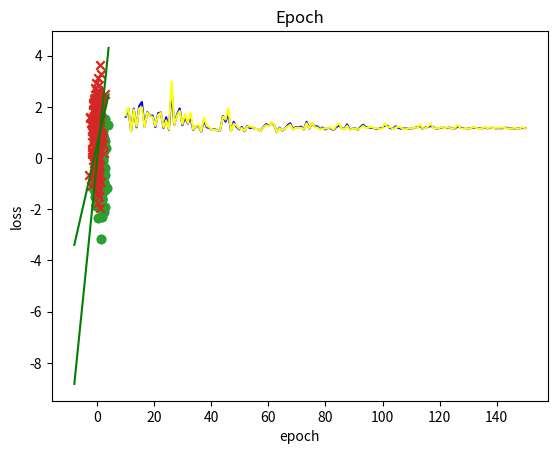

Recreate this plot in Python.
import numpy as np
import matplotlib.pyplot as plt
import random
import time
import math

def GInverse():
    W=np.dot(np.dot(np.linalg.inv(np.dot(x_train.T,x_train)),x_train.T),y_train)
    W=W.flatten()
    print(W)
    train_loss = np.sqrt(np.square(x_train @ W - y_train).mean())
    test_loss = np.sqrt(np.square(x_test @ W - y_test).mean())
    return W,train_loss,test_loss
    
def GD():
    W = np.random.normal(size=x_train.shape[1])
    for i in range(num_epoch):
        # 初始化批量生成器
        grad = 2*(x_train.T @ x_train @ W - (x_train.T @ y_train).flatten()) / len(x_train)#要时刻关注二维数组和一维数组
        # 更新参数
        #print(grad)
        W = W - learning_rate * grad
    
    train_loss = np.sqrt(np.square(x_train @ W - y_train).mean())
    test_loss = np.sqrt(np.square(x_test @ W - y_test).mean())
    
    #print(W)
    return W,train_loss,test_loss

def batch_generator(x, y, batch_size, shuffle=True):
    # 批量计数器
    batch_count = 0
    if shuffle:
        # 随机生成0到len(x)-1的下标
        idx = np.random.permutation(len(x))
        x = x[idx]
        y = y[idx]
    while True:
        start = batch_count * batch_size
        end = min(start + batch_size, len(x))
        if start >= end:
            # 已经遍历一遍，结束生成
            break
        batch_count += 1
        yield x[start: end], y[start: end]

def SGD():
    # 拼接原始矩阵
    X = np.concatenate([x_train, np.ones((len(x_train), 1))], axis=-1)
    X_test = np.concatenate([x_test, np.ones((len(x_test), 1))], axis=-1)
    # 随机初始化参数
    W = np.random.normal(size=x_train.shape[1])

    # 随机梯度下降
    # 为了观察迭代过程，我们记录每一次迭代后在训练集和测试集上的均方根误差
    train_losses = []
    test_losses = []
    for i in range(num_epoch):
        # 初始化批量生成器
        batch_g = batch_generator(x_train, y_train, batch_size, shuffle=True)
        train_loss = 0
        for x_batch, y_batch in batch_g:
            # 计算梯度
            grad = (x_batch.T @ x_batch @ W - (x_batch.T @ y_batch).flatten()) 
            # 更新参数
            W = W - learning_rate * grad / len(x_batch)
            # 累加平方误差
            train_loss += np.square(x_batch @ W - y_batch).sum()
        # 计算训练和测试误差
        train_loss = np.sqrt(train_loss / len(X))
        train_losses.append(train_loss)
        test_loss = np.sqrt(np.square(x_test @ W - y_test).mean())
        test_losses.append(test_loss)

    return W, train_losses, test_losses#返回损失列表

def Adagrad():
    W = np.random.normal(size=x_train.shape[1])
    summ=0
    for i in range(num_epoch):
        # 初始化批量生成器
        grad = 2*(x_train.T @ x_train @ W - (x_train.T @ y_train).flatten()) / len(x_train)#要时刻关注二维数组和一维数组
        summ=summ+grad.T@grad
        # 更新参数
        #print(grad)
        learning_rate=0.05/math.sqrt(summ/(i+1))
        W = W - learning_rate * grad
    
    train_loss = np.sqrt(np.square(x_train @ W - y_train).mean())
    test_loss = np.sqrt(np.square(x_test @ W - y_test).mean())
    
    print(W)
    return W,train_loss,test_loss

def RMSProp():
    W = np.random.normal(size=x_train.shape[1])
    summ=0
    for i in range(num_epoch):
        # 初始化批量生成器
        grad = 2*(x_train.T @ x_train @ W - (x_train.T @ y_train).flatten()) / len(x_train)#要时刻关注二维数组和一维数组
        
        # 更新参数
        #print(grad)
        learning_rate=0.05/(alpha*math.sqrt(summ/(i+1))+(1-alpha)*grad.T@grad)
        
        W = W - learning_rate * grad
        summ=summ+grad.T@grad
    
    train_loss = np.sqrt(np.square(x_train @ W - y_train).mean())
    test_loss = np.sqrt(np.square(x_test @ W - y_test).mean())
    
    print(W)
    return W,train_loss,test_loss
 
def Momentum():
    W = np.random.normal(size=x_train.shape[1])
    m=np.zeros(x_train.shape[1])
    for i in range(num_epoch):
        # 初始化批量生成器
        grad = 2*(x_train.T @ x_train @ W - (x_train.T @ y_train).flatten()) / len(x_train)#要时刻关注二维数组和一维数组
        # 更新参数
        #print(grad)
        m=lambdaa*m-learning_rate * grad
        W = W + m
    
    train_loss = np.sqrt(np.square(x_train @ W - y_train).mean())
    test_loss = np.sqrt(np.square(x_test @ W - y_test).mean())
    
    print(W)
    
    return W,train_loss,test_loss

def Adam():
    W = np.random.normal(size=x_train.shape[1])
    summ=0
    m=np.zeros(x_train.shape[1])
    for i in range(num_epoch):
        # 初始化批量生成器
        grad = 2*(x_train.T @ x_train @ W - (x_train.T @ y_train).flatten()) / len(x_train)#要时刻关注二维数组和一维数组
        # 更新参数
        #print(grad)
        learning_rate=0.05/(alpha*math.sqrt(summ/(i+1))+(1-alpha)*grad.T@grad)   
        m=lambdaa*m-learning_rate * grad
        W = W + m
        summ=summ+grad.T@grad
    
    train_loss = np.sqrt(np.square(x_train @ W - y_train).mean())
    test_loss = np.sqrt(np.square(x_test @ W - y_test).mean())
    
    print(W)
    
    return W,train_loss,test_loss
   
def num_fault(W,x,y):
    count=0
    for i in range(len(y)):
        Y=np.dot(W,x[i])
        if(np.sign(Y)!=np.sign(y[i])):
            count=count+1

    return count

def DATA():
    data11=[]
    data22=[]
    mean1 = [1,0]
    cov1 = [[1,0],[0,1]]
    data1 = np.random.multivariate_normal(mean1,cov1,200)
    for data in data1: 
        data11.append(np.append(data,[1]))
    #print(data1)
    mean2 = [0,1]
    cov2 = [[1,0],[0,1]]
    data2 = np.random.multivariate_normal(mean2,cov2,200)
    for data in data2: 
        data22.append(np.append(data,[-1]))

    data3=np.concatenate((data11, data22))
    print("生成数据集:",data3)
    return data3

#给定超参数
num_epoch=150
learning_rate=0.01
batch_size=32
alpha=0.9
lambdaa=0.9

#生成数据
dataset = DATA()
# 划分训练集与测试集
x_train=[]
x_test=[]
ratio = 0.8
split = int(ratio * len(dataset))
np.random.seed(0)
dataset = np.random.permutation(dataset)
# y的维度调整为(len(data), 1)，与后续模型匹配
x_train1, y_train = dataset[:split, :2], dataset[:split, -1].reshape(-1, 1)
x_test1, y_test = dataset[split:, :2], dataset[split:, -1].reshape(-1, 1)
for data in x_train1: 
    x_train.append(np.append(data,[1]))
    
for data in x_test1: 
    x_test.append(np.append(data,[1]))
    

x_train=np.array(x_train)
x_test=np.array(x_test)

#print(x_train)
#print(y_train)

x1=[]
y1=[]
x2=[]
y2=[]

#绘制数据散点图
for i in range(len(dataset)):
    if(dataset[i][-1]==1):
        x1.append(dataset[i][0])
        y1.append(dataset[i][1])
    else:
        x2.append(dataset[i][0])
        y2.append(dataset[i][1])

plt.scatter(x1,y1,marker='o')
plt.scatter(x2,y2,marker='x')


starttime = time.time()
#分类
W1,train_loss1,test_loss1=GInverse()
#print(W.shape)
endtime = time.time()
dtime = endtime - starttime

#输出耗时
print("耗时:",dtime,"s")

plt.title("GInverse")
plt.xlabel("X1")    #设置x轴标注
plt.ylabel("X2")
plt.plot([-8,4],[(8*W1[0]-W1[2])/W1[1],((-4)*W1[0]-W1[2])/W1[1]],'g')#画直线
#计算并输出分类准确率
accurate1=(len(y_train)-num_fault(W1,x_train,y_train))/len(y_train)
accurate2=(len(y_test)-num_fault(W1,x_test,y_test))/len(y_test)
print("训练集分类准确率:",accurate1)
print("测试集分类准确率:",accurate2)
plt.show()

#分类
W,train_loss,test_loss=GD()
print('W:',W)
print("训练集损失函数:",train_loss)
print("测试集损失函数:",test_loss)
#print(W.shape)
endtime = time.time()
dtime = endtime - starttime

#输出耗时
print("耗时:",dtime,"s")

plt.title("GD")
plt.xlabel("X1")    #设置x轴标注
plt.ylabel("X2")
plt.scatter(x1,y1,marker='o')
plt.scatter(x2,y2,marker='x')
plt.plot([-8,4],[(8*W[0]-W[2])/W[1],((-4)*W[0]-W[2])/W[1]],'g')#画直线
#计算并输出分类准确率
accurate1=(len(y_train)-num_fault(W,x_train,y_train))/len(y_train)
accurate2=(len(y_test)-num_fault(W,x_test,y_test))/len(y_test)
print("训练集分类准确率:",accurate1)
print("测试集分类准确率:",accurate2)
plt.show()

#绘制损失函数随epoch的变化曲线
train_loss1=[]
test_loss1=[]
for num_epoch in range(1,150):
    W,train_loss,test_loss=GD()
    train_loss1.append(train_loss)
    test_loss1.append(test_loss)

x=np.linspace(10,150,149)


plt.title("Epoch")
plt.xlabel("epoch")    #设置x轴标注
plt.ylabel("loss")
plt.plot(x,train_loss1,color='blue',label='train loss')#画直线
plt.plot(x,test_loss1,color='yellow',label='test loss')
plt.show()

    
    
    
            
                

            
                
            
            
                
